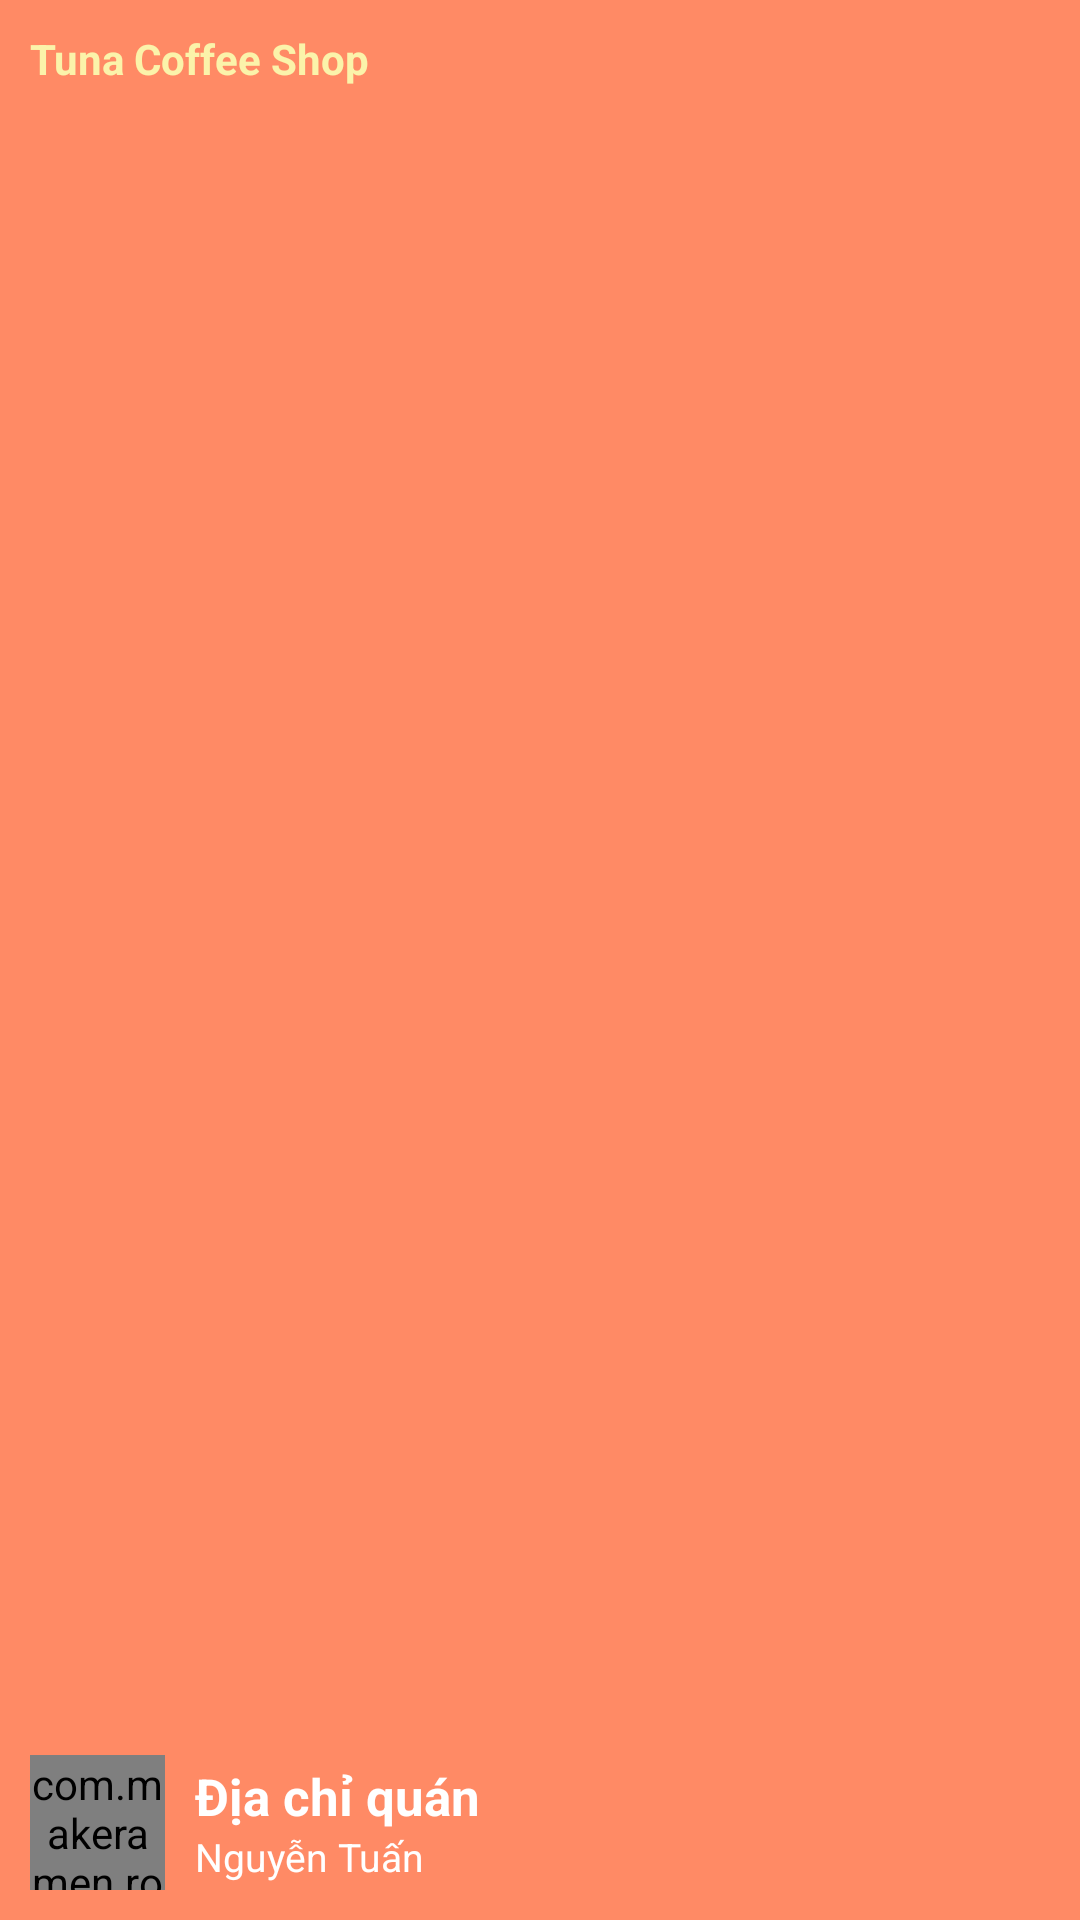

Write the Android layout XML for this screen, with the resource values it uses.
<!-- AndroidManifest.xml: application theme Theme.TunaShopAdmin -->
<!-- res/layout/layout_header.xml -->
<?xml version="1.0" encoding="utf-8"?>
<RelativeLayout xmlns:android="http://schemas.android.com/apk/res/android"
    android:layout_width="match_parent"
    android:layout_height="140dp"
    xmlns:app="http://schemas.android.com/apk/res-auto"
    android:background="#FF8A65"
    android:padding="10dp">
    <TextView
        android:text="Tuna Coffee Shop"
        android:textColor="#FBF3AA"
        android:textStyle="bold"
        android:layout_width="wrap_content"
        android:layout_height="wrap_content"/>
    <LinearLayout
        android:orientation="horizontal"
        android:layout_alignParentBottom="true"
        android:gravity="center_vertical"
        android:layout_width="match_parent"
        android:layout_height="wrap_content">
        <com.makeramen.roundedimageview.RoundedImageView
            android:id="@+id/imgShop"
            app:riv_corner_radius="10dp"
            android:src="@drawable/ic_launcher_background"
            android:scaleType="centerCrop"
            android:layout_width="45dp"
            android:layout_height="45dp"/>
        <LinearLayout
            android:orientation="vertical"
            android:layout_marginStart="10dp"
            android:layout_width="match_parent"
            android:layout_height="wrap_content">
            <TextView
                android:id="@+id/address_shop"
                android:text="Địa chỉ quán"
                android:textColor="@color/white"
                android:textSize="17sp"
                android:textStyle="bold"
                android:layout_width="wrap_content"
                android:layout_height="wrap_content"/>
            <TextView
                android:id="@+id/name_position"
                android:textSize="13sp"
                android:text="Nguyễn Tuấn"
                android:textColor="@color/white"
                android:layout_width="wrap_content"
                android:layout_height="wrap_content"/>

        </LinearLayout>
    </LinearLayout>

</RelativeLayout>
<!-- resources referenced by this layout -->
<resources>
  <color name="white">#FFFFFFFF</color>
  <style name="Theme.TunaShopAdmin" parent="Theme.AppCompat.Light.NoActionBar">
          
          <item name="colorPrimary">#FDB03E</item>
          <item name="colorPrimaryVariant">@color/black</item>
          <item name="colorOnPrimary">@color/white</item>
          
          <item name="colorSecondary">@color/teal_200</item>
          <item name="colorSecondaryVariant">#FF8A65</item>
          <item name="colorOnSecondary">@color/black</item>
          
          <item name="android:statusBarColor" tools:targetApi="l">?attr/colorPrimaryVariant</item>
          
      </style>
  <color name="black">#FF000000</color>
  <color name="teal_200">#FF03DAC5</color>
</resources>
